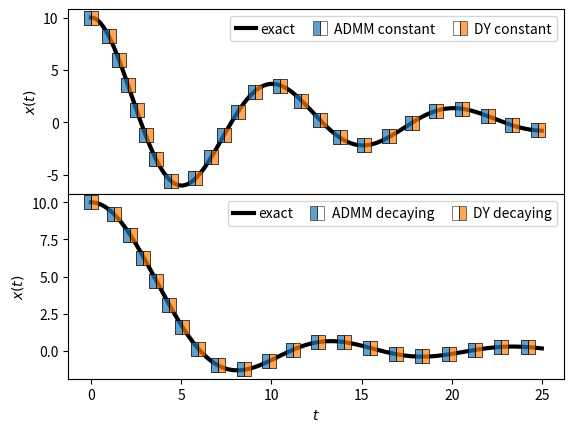

The matplotlib source for this figure:
""" 
Simulate the optimization algorithms on a quadratic problem
and compare to the exact solution.
We plot the trajectories.

"""

import numpy as np
from scipy.special import gamma as Gamma
from scipy.special import jv as Bessel


# omega term for the three functions
om1 = 1./2.
om2 = 1./3.
om3 = 1./5.

# initial point
x0 = 10


class Quadratic:

    def __init__(self, method='admm', stepsize=1, time=100, accel='', damp=3):
        self.method = method  # algorithm, admm or davis-yin
        self.stepsize = stepsize # stepsize
        self.accel = accel # type of acceleration, constant or decaying 
        self.damp = damp # damping coefficient
        self.maxiter = int(time/np.sqrt(stepsize))
        self.scores_ = []
        self.trajectory_ = []
        self.time_ = []

    def fit(self):
        
        # controls each of the quadratic functions
        self.omega1 = om1
        self.omega2 = om2
        self.omega3 = om3

        # initialize
        self.x = x0
        self.trajectory_.append(x0)
        self.time_.append(0)
        self.scores_.append(self._objective(self.x))

        if self.method == 'admm':
            self._admm()
        elif self.method == 'davis-yin':
            self._davisyin()
        else:
            raise ValueError('No optimization method specified.')

    def _admm(self):
        
        x = self.x
        xhat = x
        c = 0
        
        h = self.stepsize
        w1 = self.omega1
        w2 = self.omega2
        w3 = self.omega3
        Q1 = 1./(h*(w1**2)+1)
        Q2 = 1./(h*(w2**2)+1)
        for k in range(1, self.maxiter):
            self.k = k
            xold = x

            x12 = Q1*(xhat - h*(w3**2)*xhat + h*c)
            x = Q2*(x12 - h*c)
            c = c + (1./h)*(x - x12)
            xhat = self._accelerate(x, xold)
           
            self.x = x
            self.scores_.append(self._objective(x))
            self.trajectory_.append(x)
            self.time_.append(k*np.sqrt(h))
    
    def _davisyin(self):
        
        x = self.x
        xhat = x
        
        h = self.stepsize
        w1 = self.omega1
        w2 = self.omega2
        w3 = self.omega3
        Q1 = 1./(h*(w1**2)+1)
        Q2 = 1./(h*(w2**2)+1)
        for k in range(1, self.maxiter):
            self.k = k
            xold = x

            x14 = Q1*(xhat)
            x12 = 2*x14 - xhat
            x34 = Q2*(x12 - h*(w3**2)*x14)
            x = xhat + x34 - x14
            xhat = self._accelerate(x, xold)
            
            self.scores_.append(self._objective(x))
            self.trajectory_.append(x)
            self.time_.append(k*np.sqrt(h))
    
    def _accelerate(self, x, xold):
        """Light, heavy (or no) acceleration."""
        if self.accel == 'decaying':
            y = x + (self.k)/(self.k+self.damp)*(x - xold)
        elif self.accel == 'constant':
            y = x + (1-self.damp*np.sqrt(self.stepsize))*(x - xold)
        else:
            y = x
        return y

    def _objective(self, x):
        return 0.5*(self.omega1**2+self.omega2**2+self.omega3**2)*(x**2)

def exact_sol_const(x0, damp, h, T):
    max_iter = int(T/h)
    om_square = om1**2 + om2**2 + om3**2
    xi = np.sqrt(4*om_square-damp**2)
    trajectory = [x0]
    time = [0]
    for k in range(1, max_iter):
        t = h*k
        x = x0*np.exp(-damp*t/2)*(np.cos(xi*t/2) + (damp/xi)*np.sin(xi*t/2))
        trajectory.append(x)
        time.append(t)
    return time, trajectory

def exact_sol_decaying(x0, r, h, T):
    max_iter = int(T/h)
    om_square = om1**2 + om2**2 + om3**2
    w = np.sqrt(om_square)
    nu = (r-1)/2.
    trajectory = [x0]
    time = [0]
    for k in range(1, max_iter):
        t = h*k
        x = x0*np.power(2, nu)*np.power(w, -nu)*Gamma(nu+1)*np.power(t, -nu)*\
            Bessel(nu, w*t)
        trajectory.append(x)
        time.append(t)
    return time, trajectory


if __name__ == '__main__':
    
    import matplotlib.pyplot as plt

    T = 25   # simulation time
    eta = 0.2 # damping for constant case
    r = 3 # damping for decaying case

    # constant damping case
    time, exact_traj = exact_sol_const(x0, eta, 0.01, T)
    q_admm = Quadratic('admm',0.0001,T,'constant',eta)
    q_admm.fit()
    q_dy = Quadratic('davis-yin',0.0001,T,'constant',eta)
    q_dy.fit()
   
    # decaying damping case
    time2, exact_traj2 = exact_sol_decaying(x0, r, 0.01, T)
    q_admm2 = Quadratic('admm',0.0001,T,'decaying',r)
    q_admm2.fit()
    q_dy2 = Quadratic('davis-yin',0.0001,T,'decaying',r)
    q_dy2.fit()

    #fig, axs = plt.subplots(2, 1, sharex=True, figsize=(7.2, 5))
    fig, axs = plt.subplots(2, 1, sharex=True)
    ax1, ax2 = axs
    ax1.plot(time, exact_traj, '-', color='black', label='exact', linewidth=3)
    ax1.plot(q_admm.time_, q_admm.trajectory_, 
            's', fillstyle='left', markevery=0.05,
            color='tab:blue',
            markeredgecolor='k', markeredgewidth=0.5,
            markersize=10,
            label='ADMM constant', alpha=0.7)
    ax1.plot(q_dy.time_, q_dy.trajectory_, 
            's', fillstyle='right', markevery=0.05, 
            color='tab:orange',
            markeredgecolor='k', markeredgewidth=0.5,
            markersize=10,
            label='DY constant', alpha=0.7)
    ax1.legend(loc=1, ncol=3, handletextpad=0.3, columnspacing=1,
                handlelength=1.5)
    #ax1.set_xlabel(r'$t$')
    ax1.set_ylabel(r'$x(t)$')
    #fig.savefig('quad_traj_const.pdf', bbox_inches='tight')
    
    ax2.plot(time2, exact_traj2, '-', color='black', label='exact', 
                linewidth=3)
    ax2.plot(q_admm2.time_, q_admm2.trajectory_, 
            's', fillstyle='left', markevery=0.05,
            color='tab:blue',
            markeredgecolor='k', markeredgewidth=0.5,
            markersize=10,
            label='ADMM decaying', alpha=0.7)
    ax2.plot(q_dy2.time_, q_dy2.trajectory_, 
            's', fillstyle='right', markevery=0.05, 
            color='tab:orange',
            markeredgecolor='k', markeredgewidth=0.5,
            markersize=10,
            label='DY decaying', alpha=0.7)
    #ax2.legend(loc=0)
    ax2.legend(loc=1, ncol=3, handletextpad=0.3, columnspacing=1, 
                handlelength=1.5)
    ax2.set_xlabel(r'$t$')
    ax2.set_ylabel(r'$x(t)$')

    plt.subplots_adjust(wspace=0,hspace=0)
    
    fig.savefig('quad_traj.pdf', bbox_inches='tight')

